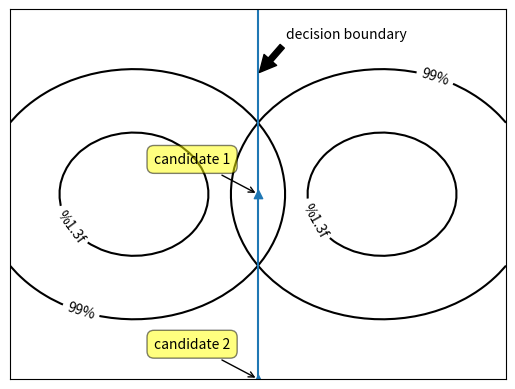

Recreate this plot in Python.
import numpy as np
import matplotlib.pyplot as plt
import scipy
from matplotlib import colors, cm, interactive
from mpl_toolkits.mplot3d import Axes3D #<-- Note the capitalization! 

from pylab import *
def gaussian_2d(x, y, x0, y0, xsig, ysig):
    return np.exp(-0.5*(((x-x0) / xsig)**2 + ((y-y0) / ysig)**2))

x = np.linspace(-2.0, 2)
y = np.linspace(-1, 1)
X, Y = np.meshgrid(x, y)
Z = gaussian_2d(X, Y, -1, 0, 0.9, 0.5)


x2 = np.linspace(0, 2.0)
y2 = np.linspace(0, 2.0)
X2, Y2 = np.meshgrid(x, y)
Z2 = gaussian_2d(X, Y, 1,0, 0.9, 0.5)

fig = plt.figure()
ax = fig.add_subplot(111)
CS = plt.contour(X, Y, Z, 2, colors='k')
CS2 = plt.contour(X2, Y2, Z2, 2, colors='k')
line = plt.Line2D([0,0],[-1,1], label="decbound")
ax.annotate('decision boundary', xy=(0,0.65),  xycoords='data',
            xytext=(0.8, 0.95), textcoords='axes fraction',
            arrowprops=dict(facecolor='black', shrink=0.05),
            horizontalalignment='right', verticalalignment='top',
           )
ax.annotate(
    "candidate 1", 
    xy = (0,0), xytext = (-20, 20),
    textcoords = 'offset points', ha = 'right', va = 'bottom',
    bbox = dict(boxstyle = 'round,pad=0.5', fc = 'yellow', alpha = 0.5),
    arrowprops = dict(arrowstyle = '->', connectionstyle = 'arc3,rad=0'))

ax.annotate(
    "candidate 2", 
    xy = (0,-1), xytext = (-20, 20),
    textcoords = 'offset points', ha = 'right', va = 'bottom',
    bbox = dict(boxstyle = 'round,pad=0.5', fc = 'yellow', alpha = 0.5),
    arrowprops = dict(arrowstyle = '->', connectionstyle = 'arc3,rad=0'))
ax.add_line(line)
ax.scatter([0,0],[0,-1], marker="^")
fmt = {CS.levels[0]: '95%', CS.levels[1]: '99%'}
fmt2 = {CS2.levels[0]: '95%', CS2.levels[1]: '99%'}
plt.clabel(CS, fmt=fmt)
plt.clabel(CS2, fmt=fmt2)
ax.get_xaxis().set_visible(False)
ax.get_yaxis().set_visible(False)
plt.show()
fig.savefig("gaussians.png")

